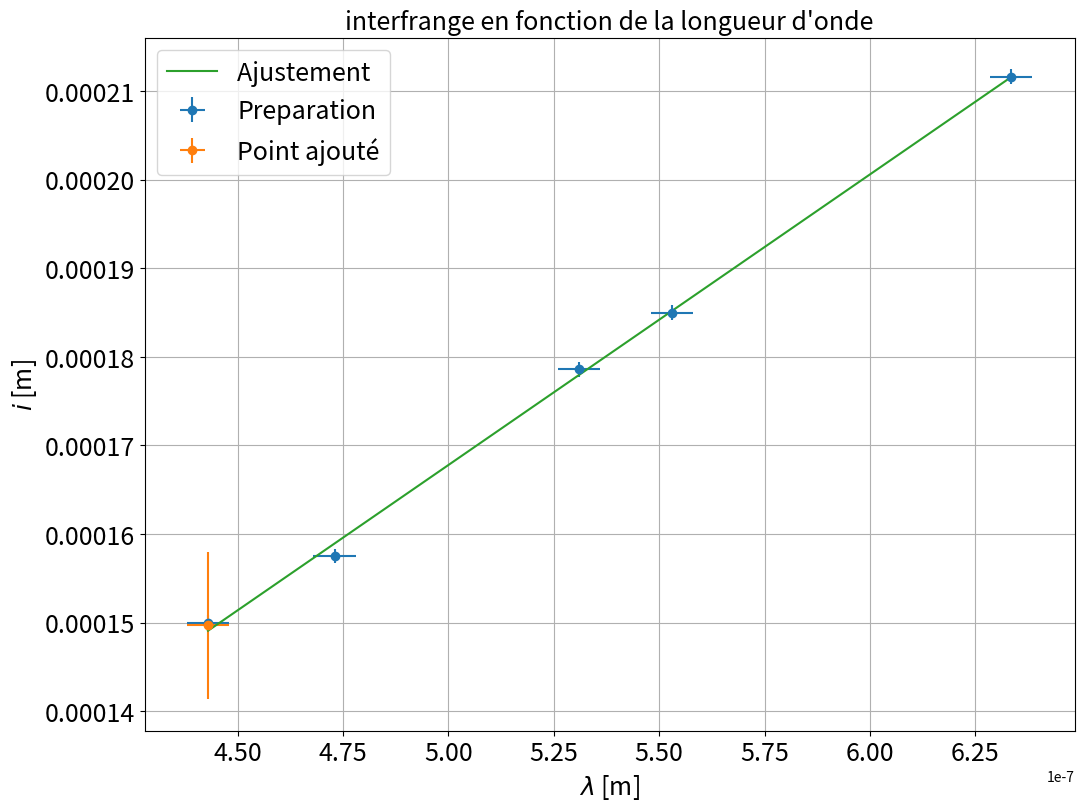

The script that saved this image:
# -*- coding: utf-8 -*-



import matplotlib.pyplot as plt
import numpy as np
from scipy.optimize import curve_fit
import os

plt.close('all')

'''
-----------------------------------------------------------------------------------------------------------------
---------------------------------------MANIP ------------------------------------------------
--------------------------------------------------------------------------------------------
'''

### Point en live

ilive=0.898*1e-3/6

lamblive=443e-9

err_i=5e-5/6

err_lamb=5*1e-9

xlive=np.array([lamblive]) #
ylive=np.array([ilive]) #

xliverr=np.array([err_lamb])
yliverr=np.array([err_i])


### Données

i=np.array([0.9,0.945,1.0716,1.11,1.27])*1e-3/6
lamb=np.array([443,473,531,553,633.5])*1e-9


f=100e-3

xdata=lamb
ydata=i


### Incertitudes

xerrdata=np.array([5*1e-9]*len(xdata))
yerrdata=np.array([0.005*1e-3/6]*len(ydata))


if len(xliverr) >0 :
    xerr=np.concatenate((xerrdata,xliverr))
    yerr=np.concatenate((yerrdata,yliverr))


if len(xliverr)== 0 :
    xerr=xerrdata
    yerr=yerrdata

### Données fit


debut=0
fin=len(xdata)+1

if len(xlive) >0 :
    xlive=np.array(xlive)
    ylive=np.array(ylive)
    xfit=np.concatenate((xdata[debut:fin],xlive))
    yfit=np.concatenate((ydata[debut:fin],ylive))


if len(xlive) == 0 :
    xfit=xdata[debut:fin]
    yfit=ydata[debut:fin]


### Noms axes et titre

titlestr="interfrange en fonction de la longueur d'onde"
ystr='$i$ [m]'
xstr="$\lambda$ [m]"
ftsize=18

### Ajustement

def func(x,a,b):
    return a*x + b

popt, pcov = curve_fit(func, xfit, yfit,sigma=yerr[debut:fin],absolute_sigma=True)

### Récupération paramètres de fit

a,b=popt
ua,ub=np.sqrt(pcov[0,0]),np.sqrt(pcov[1,1])
print("y = alpha x  + beta \nalpha= " + str(a) + "\nbeta = " + str(b))
print("u(alpha) = " + str(ua) + "\nu(beta) = " + str(ub) )

### Tracé des courbes

xfitt=np.linspace(np.min(xdata),np.max(xdata),100)
plt.figure(figsize=(12,9))
plt.errorbar(xdata,ydata,yerr=yerrdata,xerr=xerrdata,fmt='o',label='Preparation')

if len(xlive)>0:
    plt.errorbar(xlive,ylive,yerr=yliverr,xerr=xliverr,fmt='o',label='Point ajouté')
plt.plot(xfitt,func(xfitt,*popt),label='Ajustement ')
plt.title(titlestr,fontsize=ftsize)
plt.grid(True)
plt.xticks(fontsize=ftsize)
plt.yticks(fontsize=ftsize)
plt.legend(fontsize=ftsize)
plt.xlabel(xstr,fontsize=ftsize)
plt.ylabel(ystr,fontsize=ftsize)
plt.show()

###

print("\n\n Soit a = f'/alpha = "  + str(f/a*1e3) + " mm")






